The GitHub repository okomiljonov583-cmyk/vit-arcface-cac-SimCLR-CE-classification contains a labelled image folder "infaprim-clf-7" with 109 categories: femilak variant 2, femilak variant 3, lactamil variant 2, lactamil variant 3, amino formula, amino formula variant 2, amino formula variant 3, anti-reflux formula, anti-reflux formula variant 2, anti-reflux formula variant 3, n p caesarea, n p caesarea 2, n p caesarea 3, comfort formula, comfort formula variant 2, comfort formula variant 3, n p ferm, n p ferm 2, n p ferm 3, goat milk formula stage 1, n p goat 1 2, n p goat 1 3, goat milk formula stage 2, n p goat 2 2, n p goat 2 3, goat milk formula stage 3, n p goat 3 2, n p goat 3 3, non-allergic formula, non-allergic formula variant 2, non-allergic formula variant 3, non-lactose formula, non-lactose formula variant 2, non-lactose formula variant 3, n p p buck 2, buckwheat prunes porridge, buckwheat prunes porridge variant 2, multi-grain porridge, multi-grain porridge variant 2, multi-grain porridge variant 3, multi-grain apple raspberry porridge, n p p multi apple rasp 2, n p p multi apple rasp 3, multi-grain banana strawberry porridge, n p p multi ban straw 2, n p p multi ban straw 3, oat porridge variant 2, oat porridge variant 3, oat banana porridge, oat banana porridge variant 2, oat banana porridge variant 3, oat peach porridge, oat peach porridge variant 2, oat peach porridge variant 3, rice porridge, rice porridge variant 2, rice porridge variant 3, rice banana porridge, rice banana porridge variant 2, rice banana porridge variant 3, wheat apple porridge, wheat apple porridge variant 2, wheat apple porridge variant 3, n p peptidi, n p peptidi 2, n p peptidi 3, pre formula, pre formula variant 2, pre formula variant 3, soy formula, soy formula variant 2, soy formula variant 3, 3 fruits puree, 3 fruits puree variant 2, 3 fruits puree variant 3, mango banana puree, mango banana puree variant 2, mango banana puree variant 3, oat banana puree, oat banana puree variant 2, oat banana puree variant 3, strawberry apple puree, strawberry apple puree variant 2, strawberry apple puree variant 3, apple raspberry puree, apple raspberry puree variant 2, apple raspberry puree variant 3, pre puree stage 5, v 5 pre 2, v 5 pre 3, v 7 pre 2, apple prunes puree, apple prunes puree variant 2, buckwheat pre puree, buckwheat pre puree variant 2, buckwheat pre puree variant 3, corn puree, corn puree variant 2, corn puree variant 3, oat puree, oat puree variant 2, oat puree variant 3, pumpkin puree variant 2, rice puree, rice puree variant 2, rice puree variant 3, rice corn banana puree, v rice corn banana 2, v rice corn banana 3. Examples follow, each with its label.

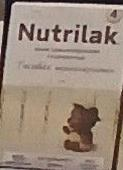
Label: rice porridge variant 3

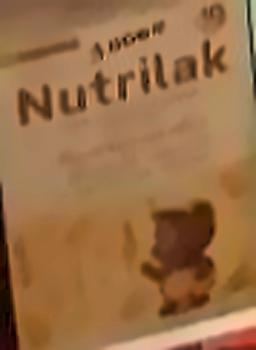
Label: oat banana porridge variant 3

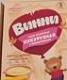
Label: corn puree variant 2

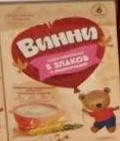
Label: v 5 pre 2

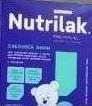
Label: n p caesarea 2

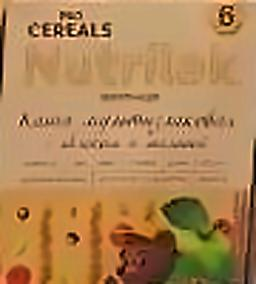
Label: n p p multi apple rasp 3
